Dataset: ecg_dataset (GitHub, SupriyaSkarpe/CPP-final-disease-prediction). Classes: arrhythmia, normal.

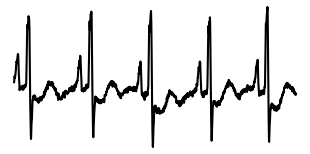
Label: normal

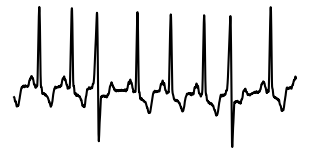
Label: arrhythmia

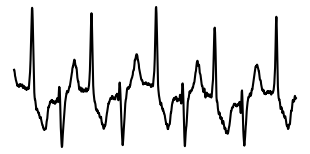
Label: arrhythmia

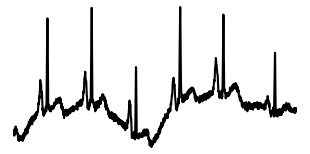
Label: normal

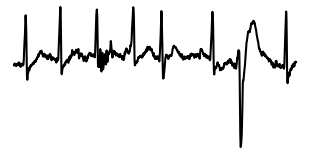
Label: arrhythmia

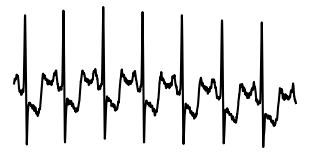
Label: normal
